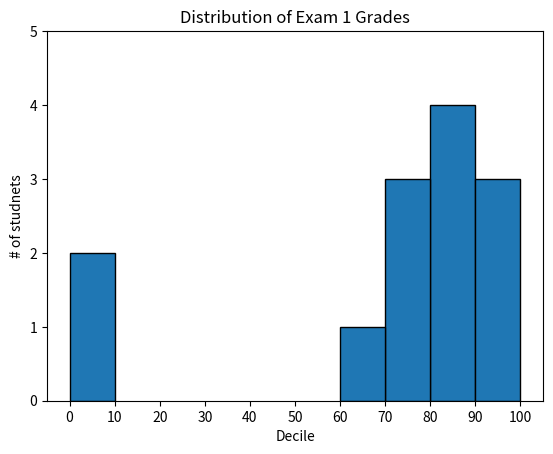

Reproduce this figure in Python.
# explore how the values are distrubuted
from collections import Counter
from matplotlib import pyplot as plt
grades = [83, 95, 91, 87, 70, 0, 85, 82, 100, 67, 73, 77, 0]

# Bucket grades by decile, but put 100 in with the 90s
histogram = Counter(min(grade // 10 * 10, 90) for grade in grades)
print(histogram)
print(histogram.keys())
print([x + 5 for x in histogram.keys()])

plt.bar([x + 5 for x in histogram.keys()],     # shift bars right by 5
        histogram.values(),                    # Give each bar its correct height 
        10,                                    # give each bar a width of 10
        edgecolor=(0, 0, 0))                   # Black edges fro each bar

plt.axis([-5, 105, 0, 5])                      # x-axis from -5 to 105,
                                               # y-axis from 0 to 5

plt.xticks([10 * i for i in range(11)])        # x-axis lables at 0-100
plt.xlabel("Decile")
plt.ylabel("# of studnets")
plt.title("Distribution of Exam 1 Grades")
# plt.show()
